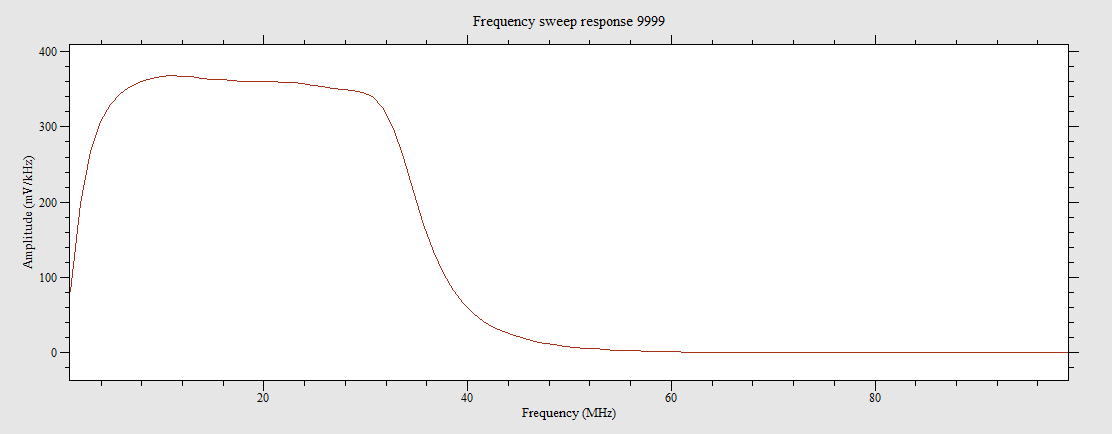

Source data for this figure (header and first rows):
1, 0.0647117
1.99, 0.1584
2.98, 0.2143
3.97, 0.2453
4.96, 0.2635
5.949, 0.2752
6.939, 0.2832
7.929, 0.2884
8.919, 0.2917
9.909, 0.2934
10.9, 0.2941
11.89, 0.2938
12.88, 0.2931
13.87, 0.2919
14.86, 0.2908
15.85, 0.2899
16.84, 0.2891
17.83, 0.2886
18.82, 0.2884
19.81, 0.2883
20.8, 0.288
21.79, 0.2876
22.78, 0.2868
23.77, 0.2856
24.76, 0.2842
25.75, 0.2825
26.74, 0.2811
27.73, 0.2798
28.72, 0.2789
29.71, 0.2769
30.7, 0.2718
31.69, 0.26
32.68, 0.2383
33.67, 0.207
34.66, 0.1709
35.65, 0.1366
36.64, 0.1075
37.63, 0.08434
38.62, 0.06638
39.61, 0.05261
40.6, 0.04202
41.59, 0.03374
42.58, 0.02734
43.57, 0.02225
44.56, 0.01821
45.55, 0.01501
46.54, 0.01236
47.53, 0.01028
48.52, 0.008533
49.51, 0.007116
50.49, 0.005912
51.48, 0.004985
52.47, 0.00419
53.46, 0.003531
54.45, 0.002975
55.44, 0.002518
56.43, 0.002126
57.42, 0.001819
58.41, 0.001519
59.4, 0.001294
60.39, 0.001105
... 39 more rows
